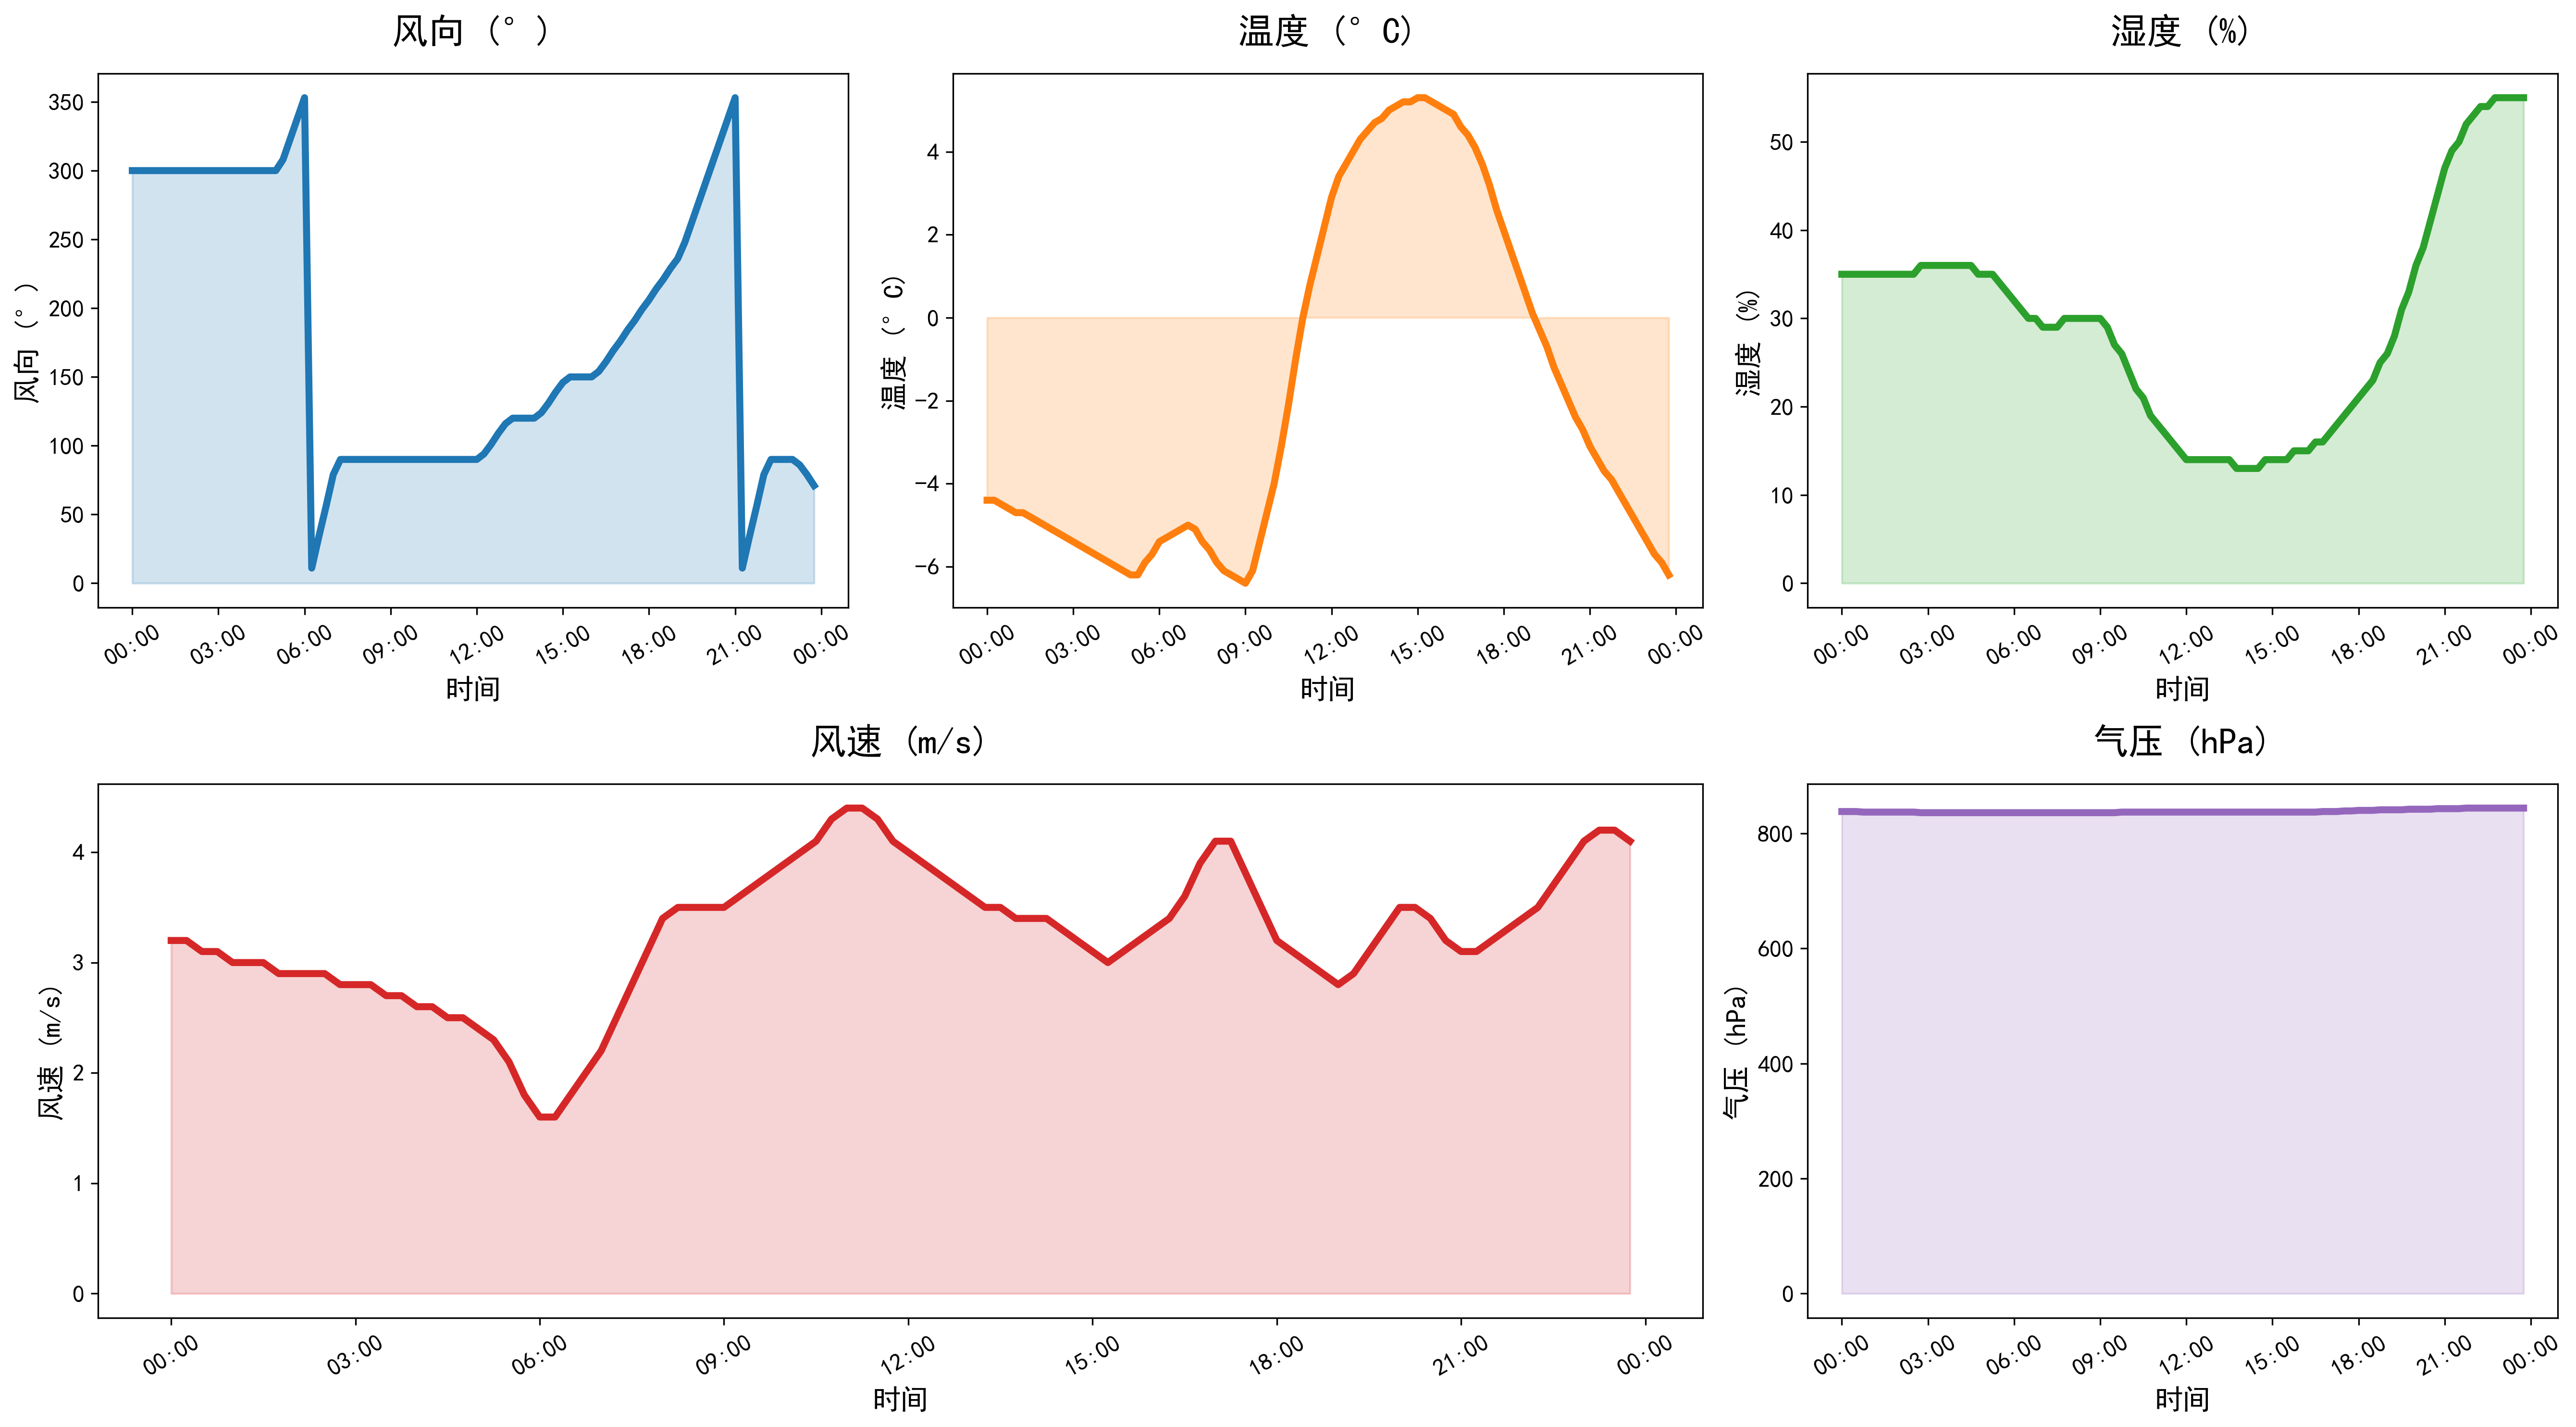

Source data for this figure (header and first rows):
DATATIME, WINDSPEED, PREPOWER, WINDDIRECTION, TEMPERATURE, HUMIDITY, PRESSURE
2021-11-27 00:00:00, 3.2, 0.0, 300, -4.4, 35, 838
2021-11-27 00:15:00, 3.2, 0.0, 300, -4.4, 35, 838
2021-11-27 00:30:00, 3.1, 0.0, 300, -4.5, 35, 838
2021-11-27 00:45:00, 3.1, 0.0, 300, -4.6, 35, 837
2021-11-27 01:00:00, 3.0, 0.0, 300, -4.7, 35, 837
2021-11-27 01:15:00, 3.0, 0.0, 300, -4.7, 35, 837
2021-11-27 01:30:00, 3.0, 0.0, 300, -4.8, 35, 837
2021-11-27 01:45:00, 2.9, 0.0, 300, -4.9, 35, 837
2021-11-27 02:00:00, 2.9, 0.0, 300, -5.0, 35, 837
2021-11-27 02:15:00, 2.9, 0.0, 300, -5.1, 35, 837
2021-11-27 02:30:00, 2.9, 0.0, 300, -5.2, 35, 837
2021-11-27 02:45:00, 2.8, 0.0, 300, -5.3, 36, 836
2021-11-27 03:00:00, 2.8, 0.0, 300, -5.4, 36, 836
2021-11-27 03:15:00, 2.8, 0.0, 300, -5.5, 36, 836
2021-11-27 03:30:00, 2.7, 0.0, 300, -5.6, 36, 836
2021-11-27 03:45:00, 2.7, 0.0, 300, -5.7, 36, 836
2021-11-27 04:00:00, 2.6, 0.0, 300, -5.8, 36, 836
2021-11-27 04:15:00, 2.6, 0.0, 300, -5.9, 36, 836
2021-11-27 04:30:00, 2.5, 0.0, 300, -6.0, 36, 836
2021-11-27 04:45:00, 2.5, 0.0, 300, -6.1, 35, 836
2021-11-27 05:00:00, 2.4, 0.0, 300, -6.2, 35, 836
2021-11-27 05:15:00, 2.3, 0.0, 308, -6.2, 35, 836
2021-11-27 05:30:00, 2.1, 0.0, 323, -5.9, 34, 836
2021-11-27 05:45:00, 1.8, 0.0, 338, -5.7, 33, 836
2021-11-27 06:00:00, 1.6, 0.0, 353, -5.4, 32, 836
2021-11-27 06:15:00, 1.6, 0.0, 11, -5.3, 31, 836
2021-11-27 06:30:00, 1.8, 0.0, 34, -5.2, 30, 836
2021-11-27 06:45:00, 2.0, 0.0, 56, -5.1, 30, 836
2021-11-27 07:00:00, 2.2, 0.0, 79, -5.0, 29, 836
2021-11-27 07:15:00, 2.5, 0.0, 90, -5.1, 29, 836
2021-11-27 07:30:00, 2.8, 0.0, 90, -5.4, 29, 836
2021-11-27 07:45:00, 3.1, 0.0, 90, -5.6, 30, 836
2021-11-27 08:00:00, 3.4, 0.0, 90, -5.9, 30, 836
2021-11-27 08:15:00, 3.5, 0.0, 90, -6.1, 30, 836
2021-11-27 08:30:00, 3.5, 0.0, 90, -6.2, 30, 836
2021-11-27 08:45:00, 3.5, 0.0, 90, -6.3, 30, 836
2021-11-27 09:00:00, 3.5, 0.0, 90, -6.4, 30, 836
2021-11-27 09:15:00, 3.6, 0.0, 90, -6.1, 29, 836
2021-11-27 09:30:00, 3.7, 0.0, 90, -5.4, 27, 836
2021-11-27 09:45:00, 3.8, 0.0, 90, -4.7, 26, 837
2021-11-27 10:00:00, 3.9, 0.0, 90, -4.0, 24, 837
2021-11-27 10:15:00, 4.0, 0.0, 90, -3.1, 22, 837
2021-11-27 10:30:00, 4.1, 0.0, 90, -2.1, 21, 837
2021-11-27 10:45:00, 4.3, 0.0, 90, -1.0, 19, 837
2021-11-27 11:00:00, 4.4, 0.0, 90, 0.0, 18, 837
2021-11-27 11:15:00, 4.4, 0.0, 90, 0.8, 17, 837
2021-11-27 11:30:00, 4.3, 0.0, 90, 1.5, 16, 837
2021-11-27 11:45:00, 4.1, 0.0, 90, 2.2, 15, 837
2021-11-27 12:00:00, 4.0, 0.0, 90, 2.9, 14, 837
2021-11-27 12:15:00, 3.9, 0.0, 94, 3.4, 14, 837
2021-11-27 12:30:00, 3.8, 0.0, 101, 3.7, 14, 837
2021-11-27 12:45:00, 3.7, 0.0, 109, 4.0, 14, 837
2021-11-27 13:00:00, 3.6, 0.0, 116, 4.3, 14, 837
2021-11-27 13:15:00, 3.5, 0.0, 120, 4.5, 14, 837
2021-11-27 13:30:00, 3.5, 0.0, 120, 4.7, 14, 837
2021-11-27 13:45:00, 3.4, 0.0, 120, 4.8, 13, 837
2021-11-27 14:00:00, 3.4, 0.0, 120, 5.0, 13, 837
2021-11-27 14:15:00, 3.4, 0.0, 124, 5.1, 13, 837
2021-11-27 14:30:00, 3.3, 0.0, 131, 5.2, 13, 837
2021-11-27 14:45:00, 3.2, 0.0, 139, 5.2, 14, 837
... 36 more rows
